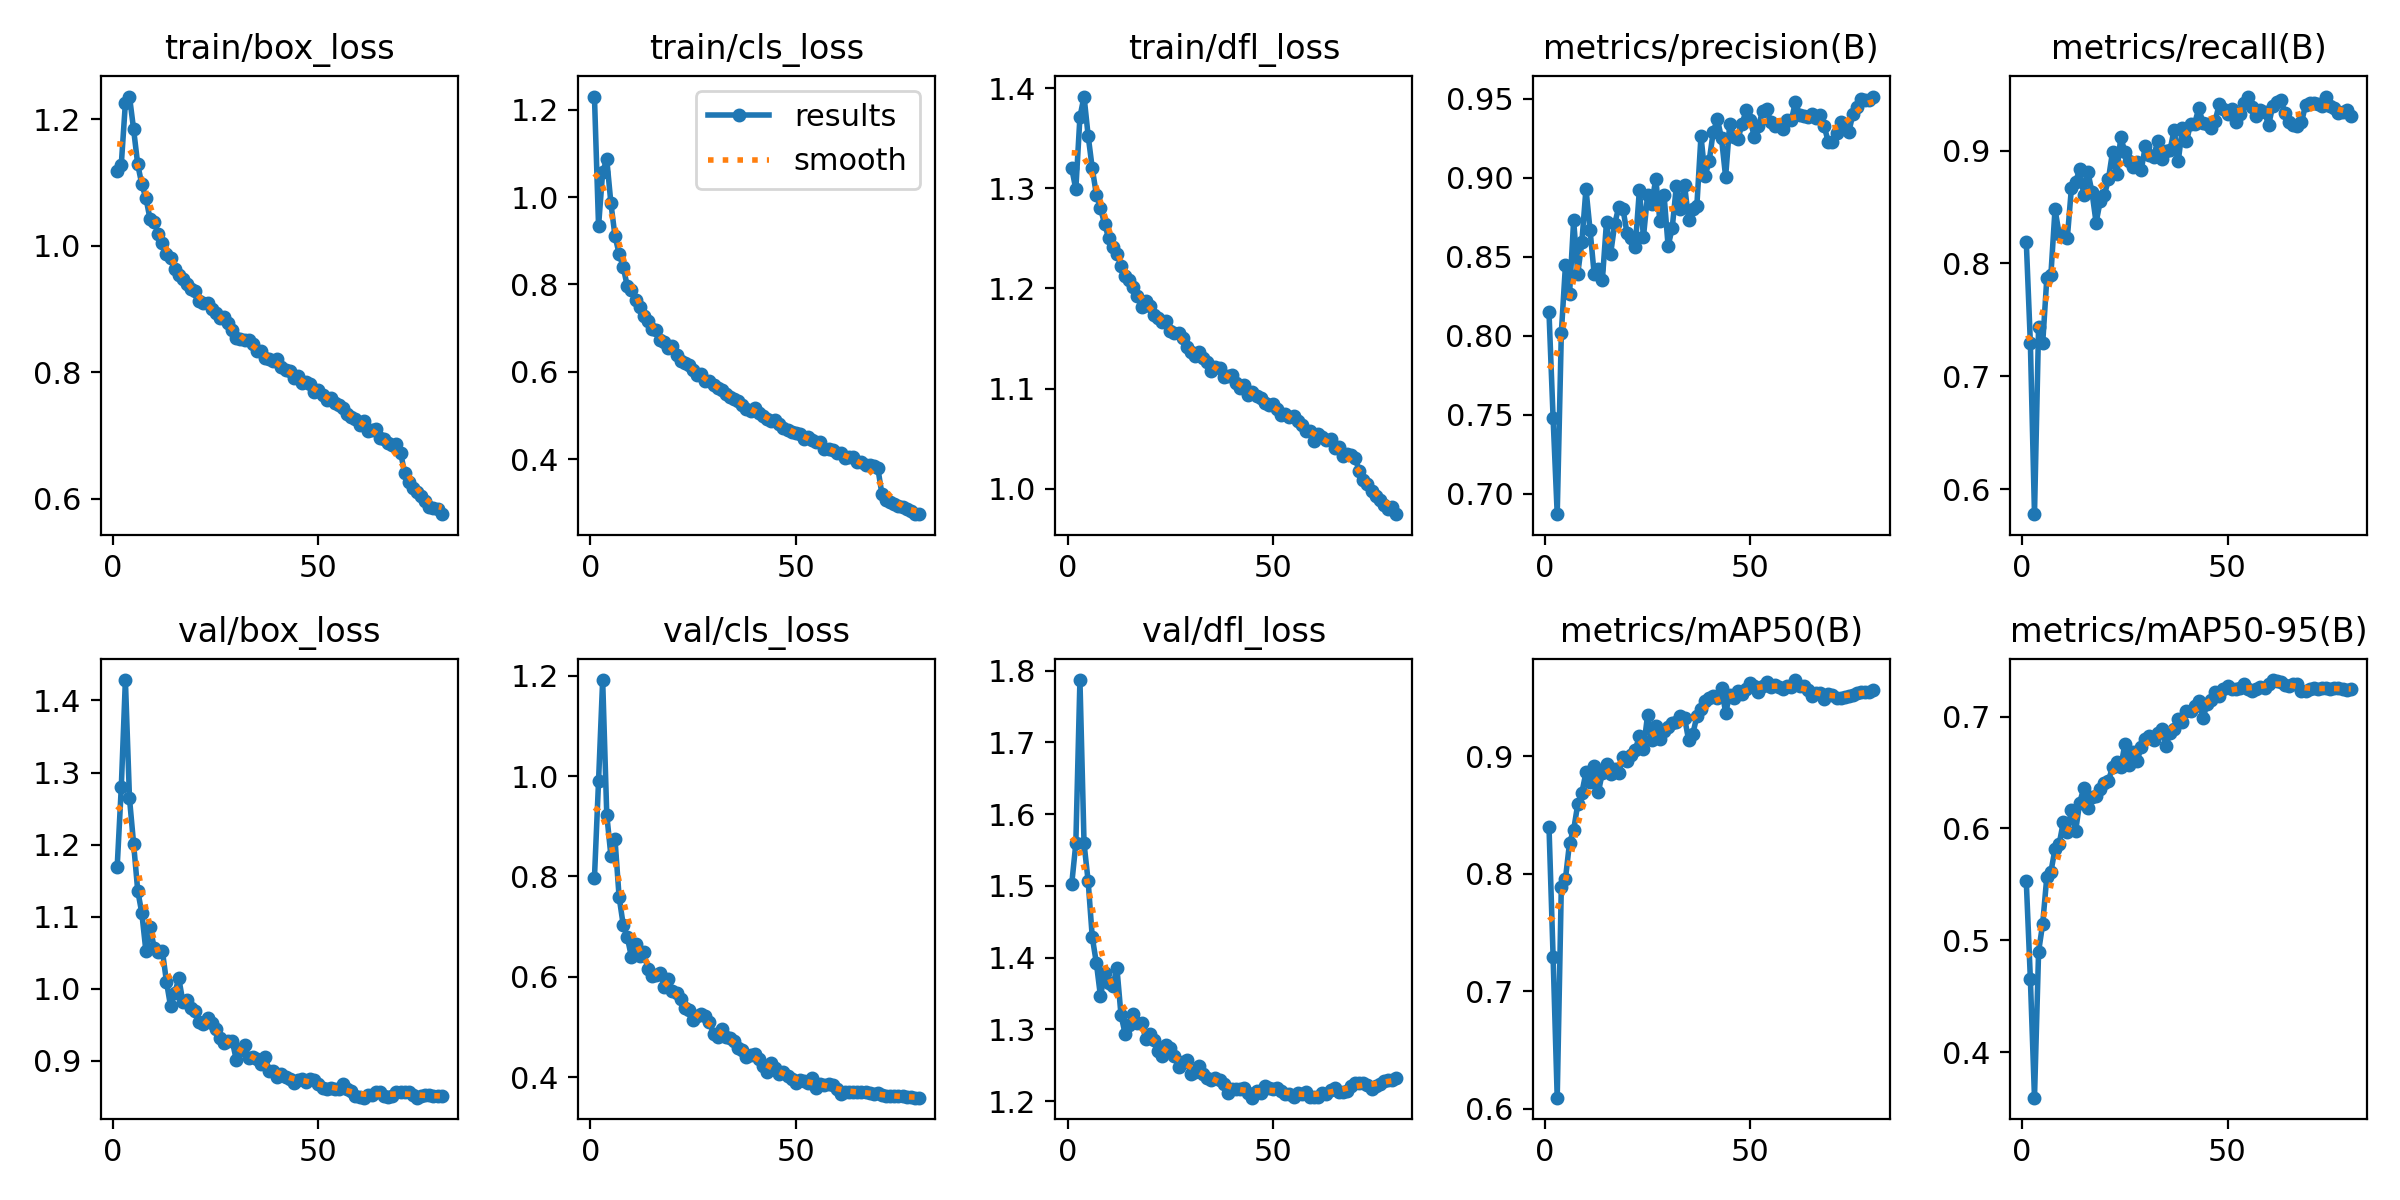

Data behind this chart, as committed beside it:
epoch, time, train/box_loss, train/cls_loss, train/dfl_loss, metrics/precision(B), metrics/recall(B), metrics/mAP50(B), metrics/mAP50-95(B), val/box_loss, val/cls_loss, val/dfl_loss, lr/pg0, lr/pg1, lr/pg2, lr/pg3, lr/pg4, lr/pg5, lr/pg6, lr/pg7
1, 102.5, 1.119, 1.23, 1.32, 0.8148, 0.8193, 0.8402, 0.553, 1.169, 0.797, 1.503, 0.009984, 0.003328, 0.009984, 0.003328, 0.009984, 0.003328, 0.009984, 0.003328
2, 175.4, 1.128, 0.9337, 1.299, 0.7479, 0.7291, 0.7296, 0.4653, 1.279, 0.9901, 1.559, 0.01974, 0.006579, 0.01974, 0.006579, 0.01974, 0.006579, 0.01974, 0.006579
3, 247.5, 1.226, 1.058, 1.371, 0.6871, 0.5777, 0.6096, 0.3594, 1.428, 1.191, 1.787, 0.02924, 0.009747, 0.02924, 0.009747, 0.02924, 0.009747, 0.02924, 0.009747
4, 318.3, 1.236, 1.087, 1.392, 0.8015, 0.7437, 0.7893, 0.4899, 1.264, 0.9228, 1.559, 0.02889, 0.009629, 0.02889, 0.009629, 0.02889, 0.009629, 0.02889, 0.009629
5, 390.4, 1.184, 0.9865, 1.352, 0.8444, 0.7293, 0.7957, 0.515, 1.201, 0.8417, 1.507, 0.02851, 0.009505, 0.02851, 0.009505, 0.02851, 0.009505, 0.02851, 0.009505
6, 462, 1.129, 0.9107, 1.32, 0.8263, 0.7866, 0.8265, 0.5566, 1.136, 0.8743, 1.429, 0.02814, 0.009381, 0.02814, 0.009381, 0.02814, 0.009381, 0.02814, 0.009381
7, 533.9, 1.097, 0.8706, 1.294, 0.8729, 0.7901, 0.8375, 0.5614, 1.105, 0.7595, 1.392, 0.02777, 0.009258, 0.02777, 0.009258, 0.02777, 0.009258, 0.02777, 0.009258
8, 604.6, 1.076, 0.8397, 1.28, 0.839, 0.848, 0.8593, 0.5815, 1.052, 0.7038, 1.346, 0.0274, 0.009134, 0.0274, 0.009134, 0.0274, 0.009134, 0.0274, 0.009134
9, 674.5, 1.042, 0.796, 1.265, 0.8592, 0.826, 0.8691, 0.5859, 1.086, 0.6788, 1.378, 0.02703, 0.00901, 0.02703, 0.00901, 0.02703, 0.00901, 0.02703, 0.00901
10, 744.3, 1.037, 0.787, 1.25, 0.8929, 0.8246, 0.8863, 0.6054, 1.057, 0.64, 1.364, 0.02666, 0.008886, 0.02666, 0.008886, 0.02666, 0.008886, 0.02666, 0.008886
11, 814.3, 1.019, 0.7644, 1.241, 0.8668, 0.8227, 0.8783, 0.5967, 1.051, 0.6651, 1.36, 0.02629, 0.008762, 0.02629, 0.008762, 0.02629, 0.008762, 0.02629, 0.008762
12, 884.2, 1.005, 0.7479, 1.235, 0.839, 0.8672, 0.8916, 0.6167, 1.053, 0.6421, 1.386, 0.02592, 0.008639, 0.02592, 0.008639, 0.02592, 0.008639, 0.02592, 0.008639
13, 954.8, 0.9864, 0.7271, 1.223, 0.842, 0.8722, 0.8694, 0.5975, 1.01, 0.6488, 1.32, 0.02555, 0.008515, 0.02555, 0.008515, 0.02555, 0.008515, 0.02555, 0.008515
14, 1025, 0.9811, 0.7154, 1.213, 0.8354, 0.8833, 0.8862, 0.623, 0.9758, 0.6161, 1.294, 0.02517, 0.008391, 0.02517, 0.008391, 0.02517, 0.008391, 0.02517, 0.008391
15, 1095, 0.9637, 0.697, 1.208, 0.872, 0.8608, 0.8932, 0.636, 0.9938, 0.6019, 1.307, 0.0248, 0.008268, 0.0248, 0.008268, 0.0248, 0.008268, 0.0248, 0.008268
16, 1165, 0.9545, 0.6955, 1.201, 0.8517, 0.881, 0.8848, 0.6183, 1.015, 0.6038, 1.321, 0.02443, 0.008144, 0.02443, 0.008144, 0.02443, 0.008144, 0.02443, 0.008144
17, 1235, 0.947, 0.6725, 1.192, 0.8706, 0.8631, 0.8893, 0.6281, 0.982, 0.6086, 1.309, 0.02406, 0.00802, 0.02406, 0.00802, 0.02406, 0.00802, 0.02406, 0.00802
18, 1305, 0.9389, 0.6691, 1.182, 0.8816, 0.8361, 0.8862, 0.6289, 0.9846, 0.5795, 1.309, 0.02369, 0.007896, 0.02369, 0.007896, 0.02369, 0.007896, 0.02369, 0.007896
19, 1375, 0.9319, 0.6544, 1.187, 0.8802, 0.8551, 0.8996, 0.6349, 0.9733, 0.5964, 1.287, 0.02332, 0.007772, 0.02332, 0.007772, 0.02332, 0.007772, 0.02332, 0.007772
20, 1445, 0.9281, 0.659, 1.183, 0.8648, 0.8603, 0.8962, 0.6409, 0.9689, 0.5719, 1.294, 0.02295, 0.007649, 0.02295, 0.007649, 0.02295, 0.007649, 0.02295, 0.007649
21, 1515, 0.9124, 0.6379, 1.173, 0.8621, 0.8745, 0.9011, 0.6426, 0.9535, 0.5682, 1.285, 0.02258, 0.007525, 0.02258, 0.007525, 0.02258, 0.007525, 0.02258, 0.007525
22, 1585, 0.9094, 0.6254, 1.171, 0.856, 0.8989, 0.9058, 0.6549, 0.9518, 0.5563, 1.269, 0.0222, 0.007401, 0.0222, 0.007401, 0.0222, 0.007401, 0.0222, 0.007401
23, 1654, 0.9093, 0.6208, 1.166, 0.892, 0.8789, 0.917, 0.6598, 0.9593, 0.5377, 1.262, 0.02183, 0.007278, 0.02183, 0.007278, 0.02183, 0.007278, 0.02183, 0.007278
24, 1724, 0.9005, 0.6154, 1.167, 0.8627, 0.9116, 0.9065, 0.6545, 0.9527, 0.5348, 1.278, 0.02146, 0.007154, 0.02146, 0.007154, 0.02146, 0.007154, 0.02146, 0.007154
25, 1794, 0.8936, 0.6032, 1.157, 0.8889, 0.8991, 0.9354, 0.6754, 0.944, 0.5137, 1.273, 0.02109, 0.00703, 0.02109, 0.00703, 0.02109, 0.00703, 0.02109, 0.00703
26, 1864, 0.8858, 0.5935, 1.156, 0.8836, 0.8904, 0.914, 0.6572, 0.9313, 0.5218, 1.263, 0.02072, 0.006906, 0.02072, 0.006906, 0.02072, 0.006906, 0.02072, 0.006906
27, 1935, 0.8875, 0.5957, 1.156, 0.8991, 0.8854, 0.9255, 0.6681, 0.9243, 0.5261, 1.247, 0.02035, 0.006783, 0.02035, 0.006783, 0.02035, 0.006783, 0.02035, 0.006783
28, 2004, 0.8775, 0.578, 1.15, 0.8725, 0.89, 0.9147, 0.6605, 0.9279, 0.5231, 1.255, 0.01998, 0.006659, 0.01998, 0.006659, 0.01998, 0.006659, 0.01998, 0.006659
29, 2074, 0.8671, 0.579, 1.141, 0.8892, 0.883, 0.9214, 0.6732, 0.9277, 0.51, 1.257, 0.01961, 0.006535, 0.01961, 0.006535, 0.01961, 0.006535, 0.01961, 0.006535
30, 2146, 0.8549, 0.5694, 1.136, 0.8567, 0.9042, 0.925, 0.6797, 0.9018, 0.4872, 1.238, 0.01923, 0.006411, 0.01923, 0.006411, 0.01923, 0.006411, 0.01923, 0.006411
31, 2216, 0.8531, 0.5628, 1.132, 0.8681, 0.8958, 0.9283, 0.6829, 0.9157, 0.4804, 1.241, 0.01886, 0.006287, 0.01886, 0.006287, 0.01886, 0.006287, 0.01886, 0.006287
32, 2286, 0.8517, 0.5581, 1.137, 0.8945, 0.8941, 0.9295, 0.6791, 0.9217, 0.4966, 1.248, 0.01849, 0.006164, 0.01849, 0.006164, 0.01849, 0.006164, 0.01849, 0.006164
33, 2356, 0.8509, 0.5491, 1.13, 0.8804, 0.9087, 0.9347, 0.6851, 0.9046, 0.4811, 1.237, 0.01812, 0.00604, 0.01812, 0.00604, 0.01812, 0.00604, 0.01812, 0.00604
34, 2426, 0.8447, 0.5427, 1.127, 0.8952, 0.8928, 0.9331, 0.6887, 0.9058, 0.4788, 1.233, 0.01775, 0.005916, 0.01775, 0.005916, 0.01775, 0.005916, 0.01775, 0.005916
35, 2496, 0.8342, 0.5379, 1.117, 0.8733, 0.8993, 0.9136, 0.6737, 0.9027, 0.4726, 1.229, 0.01738, 0.005792, 0.01738, 0.005792, 0.01738, 0.005792, 0.01738, 0.005792
36, 2566, 0.8339, 0.5336, 1.121, 0.8798, 0.9003, 0.9191, 0.6855, 0.8958, 0.4592, 1.232, 0.01701, 0.005669, 0.01701, 0.005669, 0.01701, 0.005669, 0.01701, 0.005669
37, 2636, 0.8223, 0.5229, 1.12, 0.8823, 0.9186, 0.934, 0.6886, 0.9057, 0.4542, 1.23, 0.01664, 0.005545, 0.01664, 0.005545, 0.01664, 0.005545, 0.01664, 0.005545
38, 2706, 0.8205, 0.5147, 1.112, 0.9263, 0.8905, 0.9407, 0.6978, 0.8859, 0.4415, 1.223, 0.01626, 0.005421, 0.01626, 0.005421, 0.01626, 0.005421, 0.01626, 0.005421
39, 2777, 0.8174, 0.5103, 1.113, 0.9009, 0.9197, 0.9469, 0.6951, 0.8856, 0.4442, 1.211, 0.01589, 0.005298, 0.01589, 0.005298, 0.01589, 0.005298, 0.01589, 0.005298
40, 2847, 0.8206, 0.5173, 1.114, 0.9106, 0.9084, 0.9496, 0.7053, 0.8772, 0.4465, 1.217, 0.01552, 0.005174, 0.01552, 0.005174, 0.01552, 0.005174, 0.01552, 0.005174
41, 2917, 0.8078, 0.5066, 1.105, 0.9292, 0.9235, 0.9518, 0.705, 0.8812, 0.4375, 1.216, 0.01515, 0.00505, 0.01515, 0.00505, 0.01515, 0.00505, 0.01515, 0.00505
42, 2988, 0.8045, 0.4992, 1.101, 0.9369, 0.924, 0.9494, 0.7098, 0.8774, 0.422, 1.217, 0.01478, 0.004926, 0.01478, 0.004926, 0.01478, 0.004926, 0.01478, 0.004926
43, 3058, 0.8018, 0.4918, 1.103, 0.9248, 0.9375, 0.9585, 0.7138, 0.8753, 0.4102, 1.219, 0.01441, 0.004803, 0.01441, 0.004803, 0.01441, 0.004803, 0.01441, 0.004803
44, 3128, 0.7911, 0.4876, 1.094, 0.9004, 0.9247, 0.9372, 0.6986, 0.8699, 0.4285, 1.211, 0.01404, 0.004679, 0.01404, 0.004679, 0.01404, 0.004679, 0.01404, 0.004679
45, 3198, 0.7944, 0.4893, 1.096, 0.9342, 0.9239, 0.9522, 0.7109, 0.873, 0.418, 1.205, 0.01367, 0.004555, 0.01367, 0.004555, 0.01367, 0.004555, 0.01367, 0.004555
46, 3269, 0.7831, 0.4809, 1.093, 0.9259, 0.92, 0.9495, 0.7151, 0.8756, 0.4073, 1.214, 0.01329, 0.004431, 0.01329, 0.004431, 0.01329, 0.004431, 0.01329, 0.004431
47, 3339, 0.7845, 0.4713, 1.091, 0.9242, 0.9264, 0.9556, 0.7219, 0.8701, 0.4114, 1.211, 0.01292, 0.004307, 0.01292, 0.004307, 0.01292, 0.004307, 0.01292, 0.004307
48, 3409, 0.7811, 0.4666, 1.086, 0.934, 0.9414, 0.9535, 0.7183, 0.8751, 0.403, 1.221, 0.01255, 0.004184, 0.01255, 0.004184, 0.01255, 0.004184, 0.01255, 0.004184
49, 3479, 0.7694, 0.4631, 1.083, 0.9426, 0.9368, 0.9571, 0.7245, 0.8732, 0.3963, 1.218, 0.01218, 0.00406, 0.01218, 0.00406, 0.01218, 0.00406, 0.01218, 0.00406
50, 3549, 0.7728, 0.4601, 1.084, 0.9366, 0.9324, 0.9621, 0.7272, 0.8681, 0.389, 1.217, 0.01181, 0.003936, 0.01181, 0.003936, 0.01181, 0.003936, 0.01181, 0.003936
51, 3619, 0.7644, 0.4585, 1.08, 0.9255, 0.9369, 0.9603, 0.7243, 0.8622, 0.3941, 1.218, 0.01144, 0.003812, 0.01144, 0.003812, 0.01144, 0.003812, 0.01144, 0.003812
52, 3689, 0.7572, 0.4459, 1.073, 0.9325, 0.925, 0.9548, 0.7251, 0.8615, 0.3924, 1.214, 0.01107, 0.003689, 0.01107, 0.003689, 0.01107, 0.003689, 0.01107, 0.003689
53, 3760, 0.7593, 0.4508, 1.074, 0.9421, 0.9328, 0.9599, 0.7253, 0.8629, 0.3881, 1.21, 0.01069, 0.003565, 0.01069, 0.003565, 0.01069, 0.003565, 0.01069, 0.003565
54, 3830, 0.7516, 0.4432, 1.072, 0.9435, 0.9422, 0.963, 0.7288, 0.8617, 0.3994, 1.21, 0.01032, 0.003441, 0.01032, 0.003441, 0.01032, 0.003441, 0.01032, 0.003441
55, 3900, 0.7485, 0.4383, 1.072, 0.9351, 0.9478, 0.9591, 0.7246, 0.8616, 0.3793, 1.205, 0.009952, 0.003318, 0.009952, 0.003318, 0.009952, 0.003318, 0.009952, 0.003318
56, 3970, 0.7444, 0.4381, 1.067, 0.9326, 0.939, 0.961, 0.723, 0.8675, 0.3861, 1.212, 0.009581, 0.003194, 0.009581, 0.003194, 0.009581, 0.003194, 0.009581, 0.003194
57, 4039, 0.7344, 0.4227, 1.063, 0.9331, 0.9303, 0.9593, 0.7244, 0.8609, 0.3849, 1.21, 0.00921, 0.00307, 0.00921, 0.00307, 0.00921, 0.00307, 0.00921, 0.00307
58, 4109, 0.7297, 0.423, 1.057, 0.9308, 0.9356, 0.9576, 0.7266, 0.8584, 0.3859, 1.212, 0.008839, 0.002946, 0.008839, 0.002946, 0.008839, 0.002946, 0.008839, 0.002946
59, 4178, 0.7268, 0.4209, 1.058, 0.9364, 0.9346, 0.9602, 0.7257, 0.8511, 0.385, 1.206, 0.008467, 0.002822, 0.008467, 0.002822, 0.008467, 0.002822, 0.008467, 0.002822
60, 4248, 0.7175, 0.4149, 1.048, 0.9361, 0.9224, 0.9589, 0.7295, 0.8502, 0.3768, 1.206, 0.008096, 0.002699, 0.008096, 0.002699, 0.008096, 0.002699, 0.008096, 0.002699
... 20 more rows
